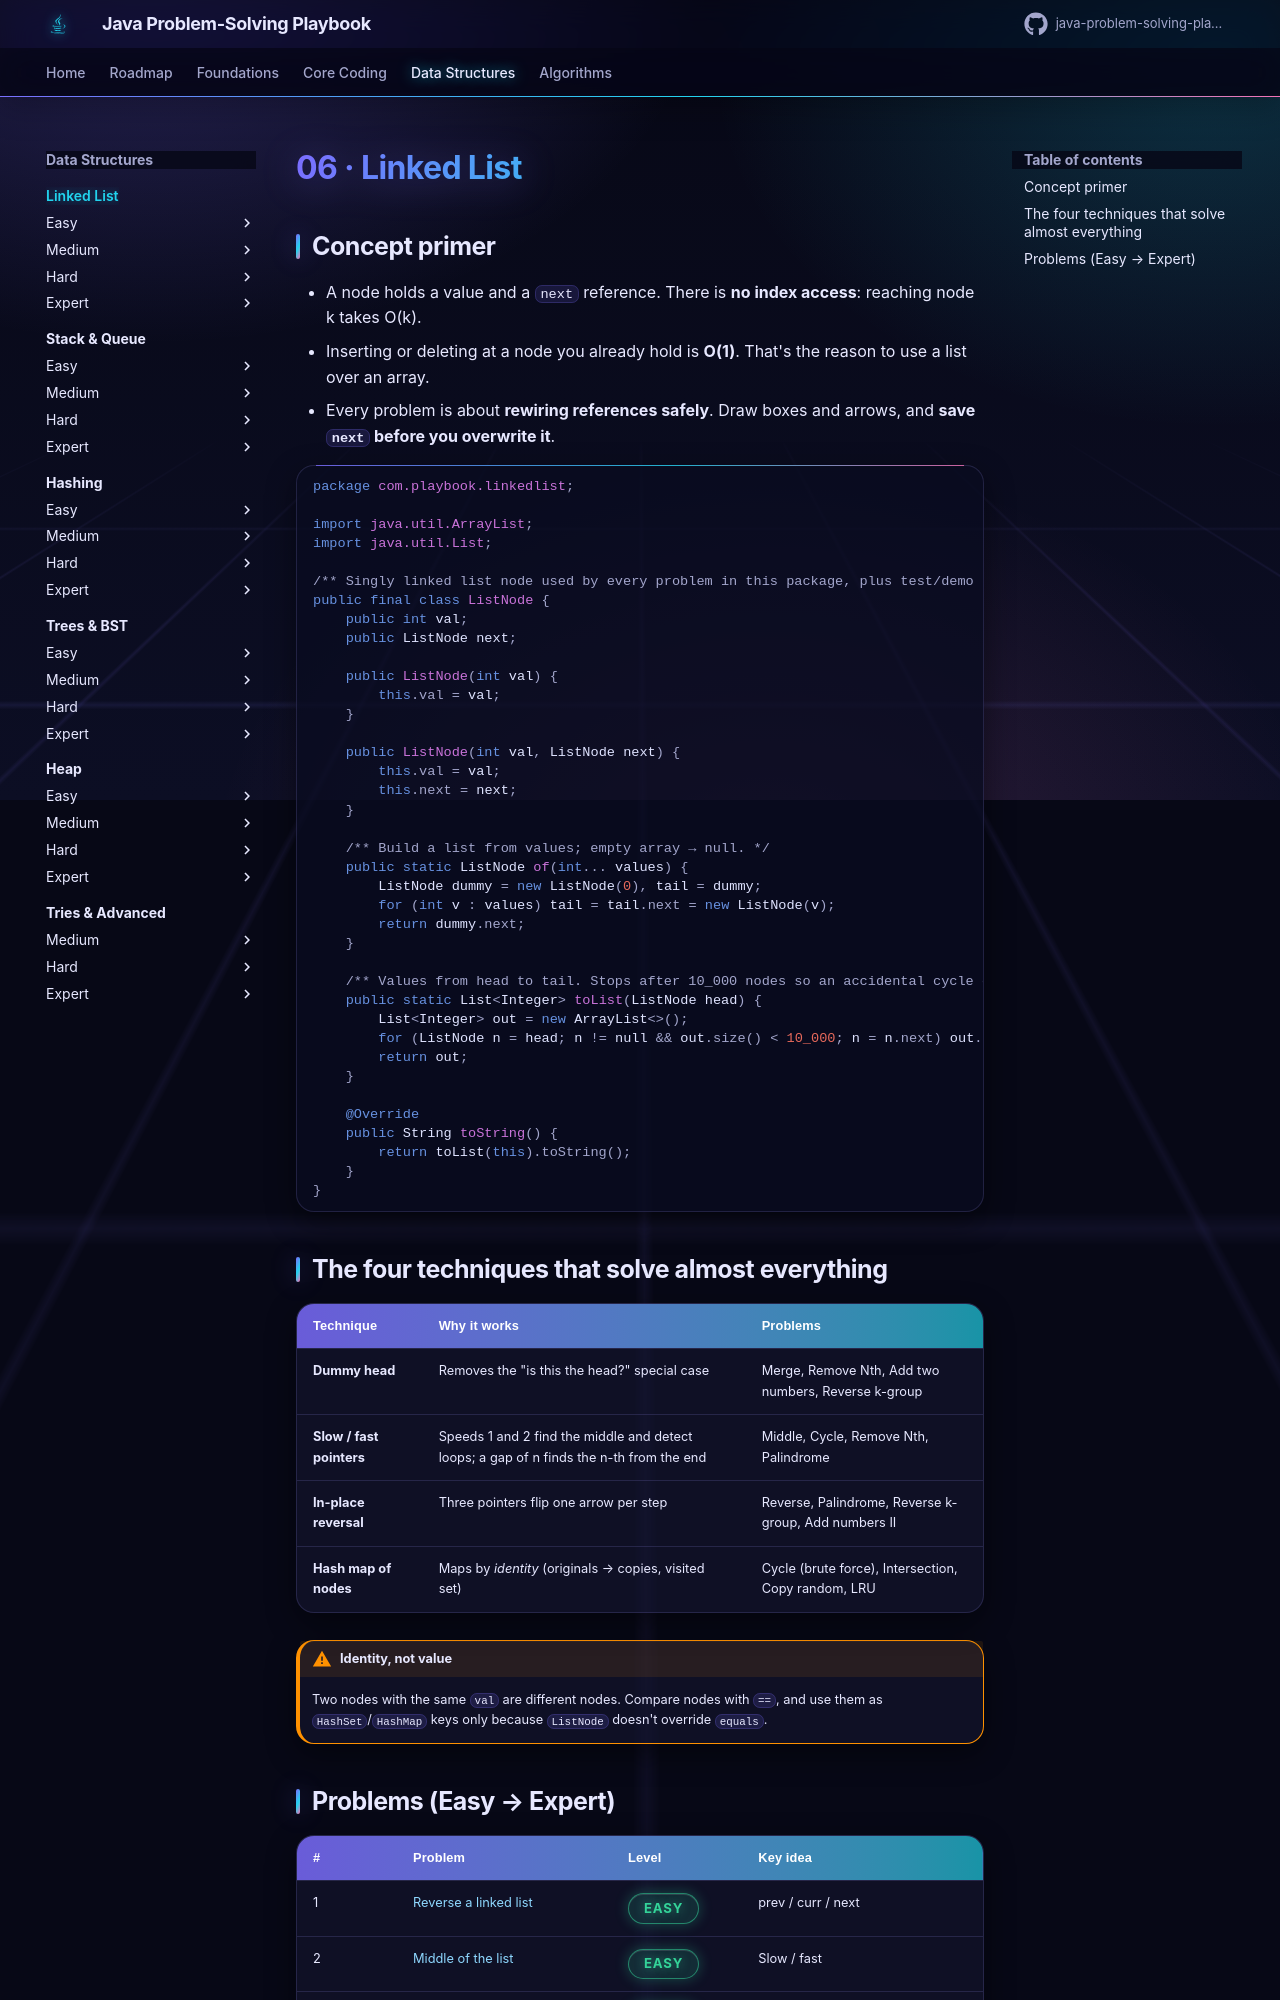

repository: khiruashish/java-problem-solving-playbook · page: 06-linked-list/index.html · generator: mkdocs

# 06 · Linked List

## Concept primer

- A node holds a value and a `next` reference. There is **no index access**: reaching node k takes O(k).
- Inserting or deleting at a node you already hold is **O(1)**. That's the reason to use a list over an array.
- Every problem is about **rewiring references safely**. Draw boxes and arrows, and **save `next` before you overwrite it**.

```java
--8<-- "src/main/java/com/playbook/linkedlist/ListNode.java"
```

## The four techniques that solve almost everything

| Technique | Why it works | Problems |
|-----------|--------------|----------|
| **Dummy head** | Removes the "is this the head?" special case | Merge, Remove Nth, Add two numbers, Reverse k-group |
| **Slow / fast pointers** | Speeds 1 and 2 find the middle and detect loops; a gap of n finds the n-th from the end | Middle, Cycle, Remove Nth, Palindrome |
| **In-place reversal** | Three pointers flip one arrow per step | Reverse, Palindrome, Reverse k-group, Add numbers II |
| **Hash map of nodes** | Maps by *identity* (originals → copies, visited set) | Cycle (brute force), Intersection, Copy random, LRU |

!!! warning "Identity, not value"
    Two nodes with the same `val` are different nodes. Compare nodes with `==`, and use them as
    `HashSet`/`HashMap` keys only because `ListNode` doesn't override `equals`.
